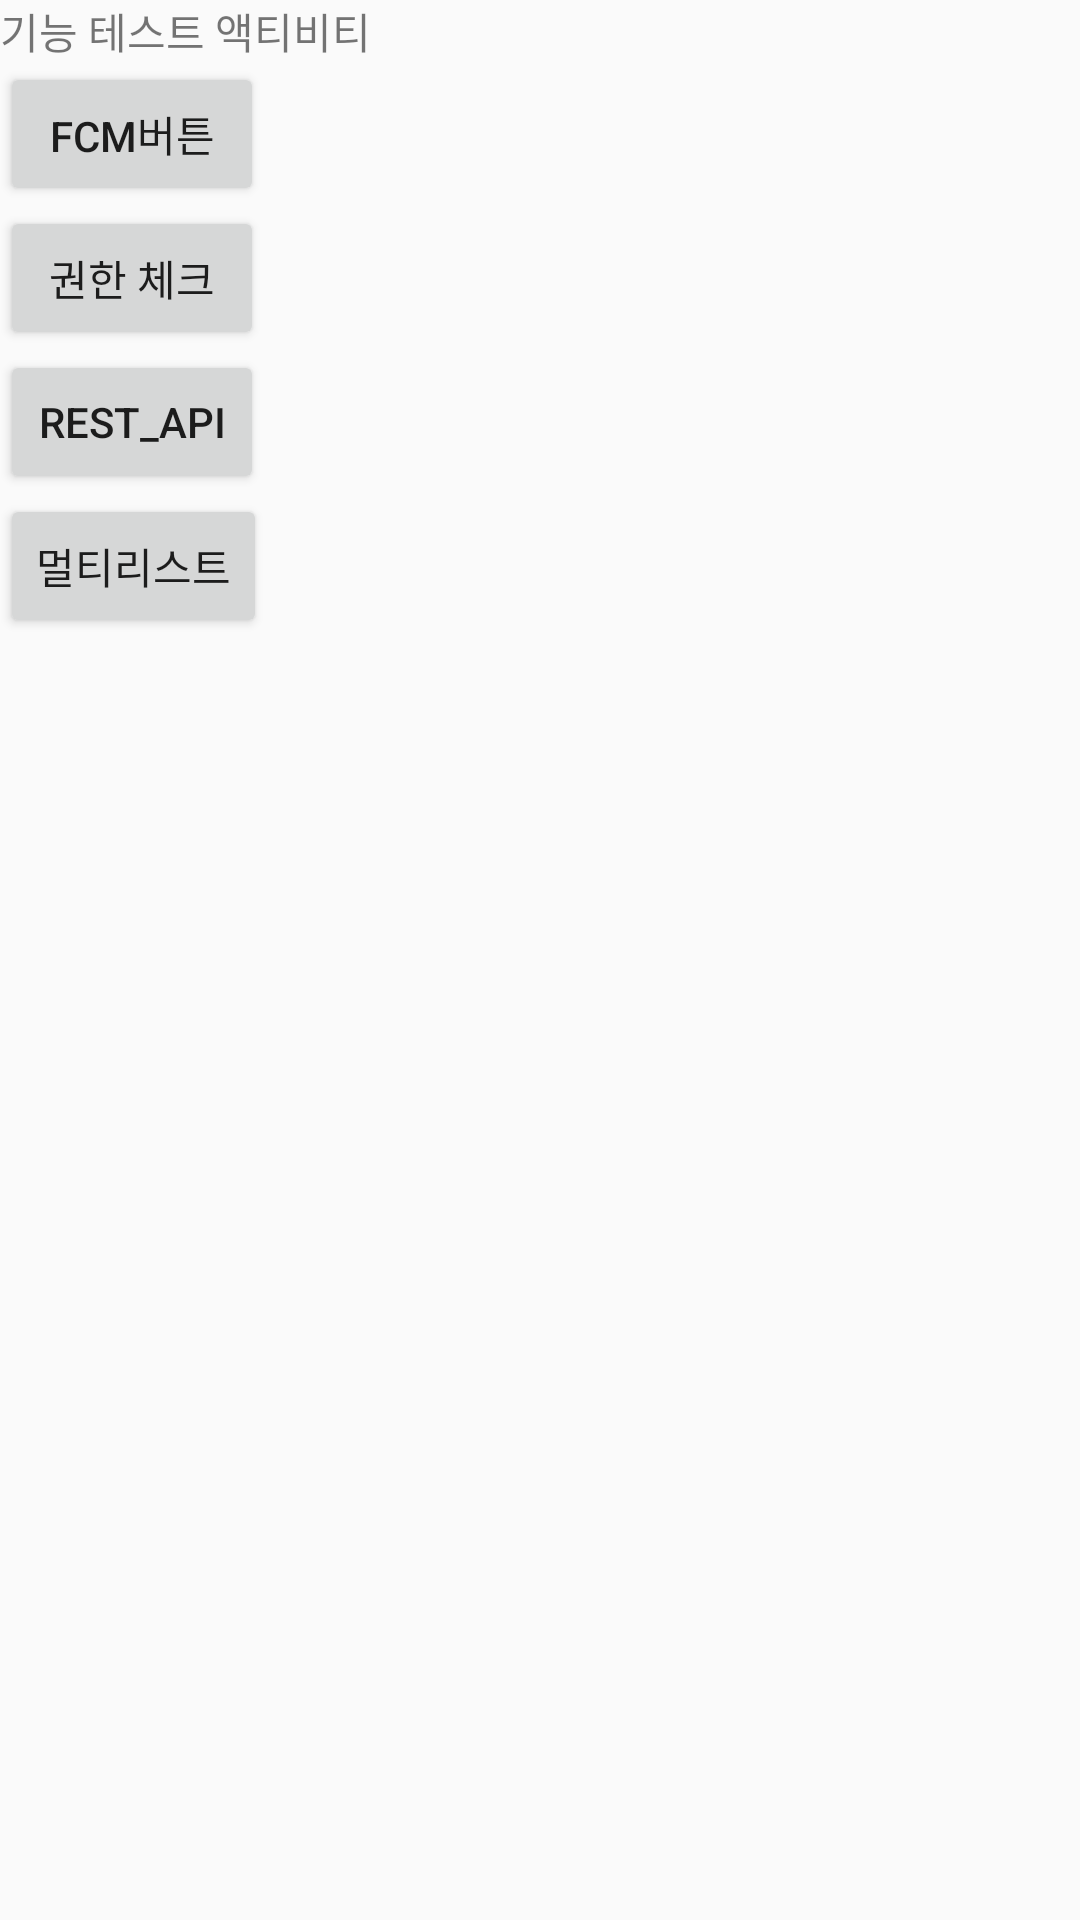

Layout XML and referenced resources for this Android screen:
<!-- AndroidManifest.xml: application theme AppTheme -->
<!-- res/layout/activity_func.xml -->
<?xml version="1.0" encoding="utf-8"?>
<LinearLayout xmlns:android="http://schemas.android.com/apk/res/android"
xmlns:tools="http://schemas.android.com/tools"
android:layout_width="match_parent"
android:layout_height="match_parent"
android:orientation="vertical"
tools:context=".FuncActivity">

<TextView
    android:layout_width="wrap_content"
    android:layout_height="wrap_content"
    android:text="기능 테스트 액티비티" />

<Button
    android:id="@+id/btn_fcm"
    android:layout_width="wrap_content"
    android:layout_height="wrap_content"
    android:text="fcm버튼" />

<Button
    android:id="@+id/btn_permission"
    android:layout_width="wrap_content"
    android:layout_height="wrap_content"
    android:text="권한 체크" />

<Button
    android:id="@+id/btn_restapi"
    android:layout_width="wrap_content"
    android:layout_height="wrap_content"
    android:text="rest_api" />

<Button
    android:id="@+id/btn_multiple_listview"
    android:layout_width="wrap_content"
    android:layout_height="wrap_content"
    android:text="멀티리스트" />

</LinearLayout>
<!-- resources referenced by this layout -->
<resources>
  <style name="AppTheme" parent="Theme.AppCompat.Light.DarkActionBar">
          
          <item name="colorPrimary">@color/colorPrimary</item>
          <item name="colorPrimaryDark">@color/colorPrimaryDark</item>
          <item name="colorAccent">@color/colorAccent</item>
      </style>
  <color name="colorPrimary">@android:color/transparent</color>
  <color name="colorPrimaryDark">#00574B</color>
  <color name="colorAccent">#D81B60</color>
</resources>
